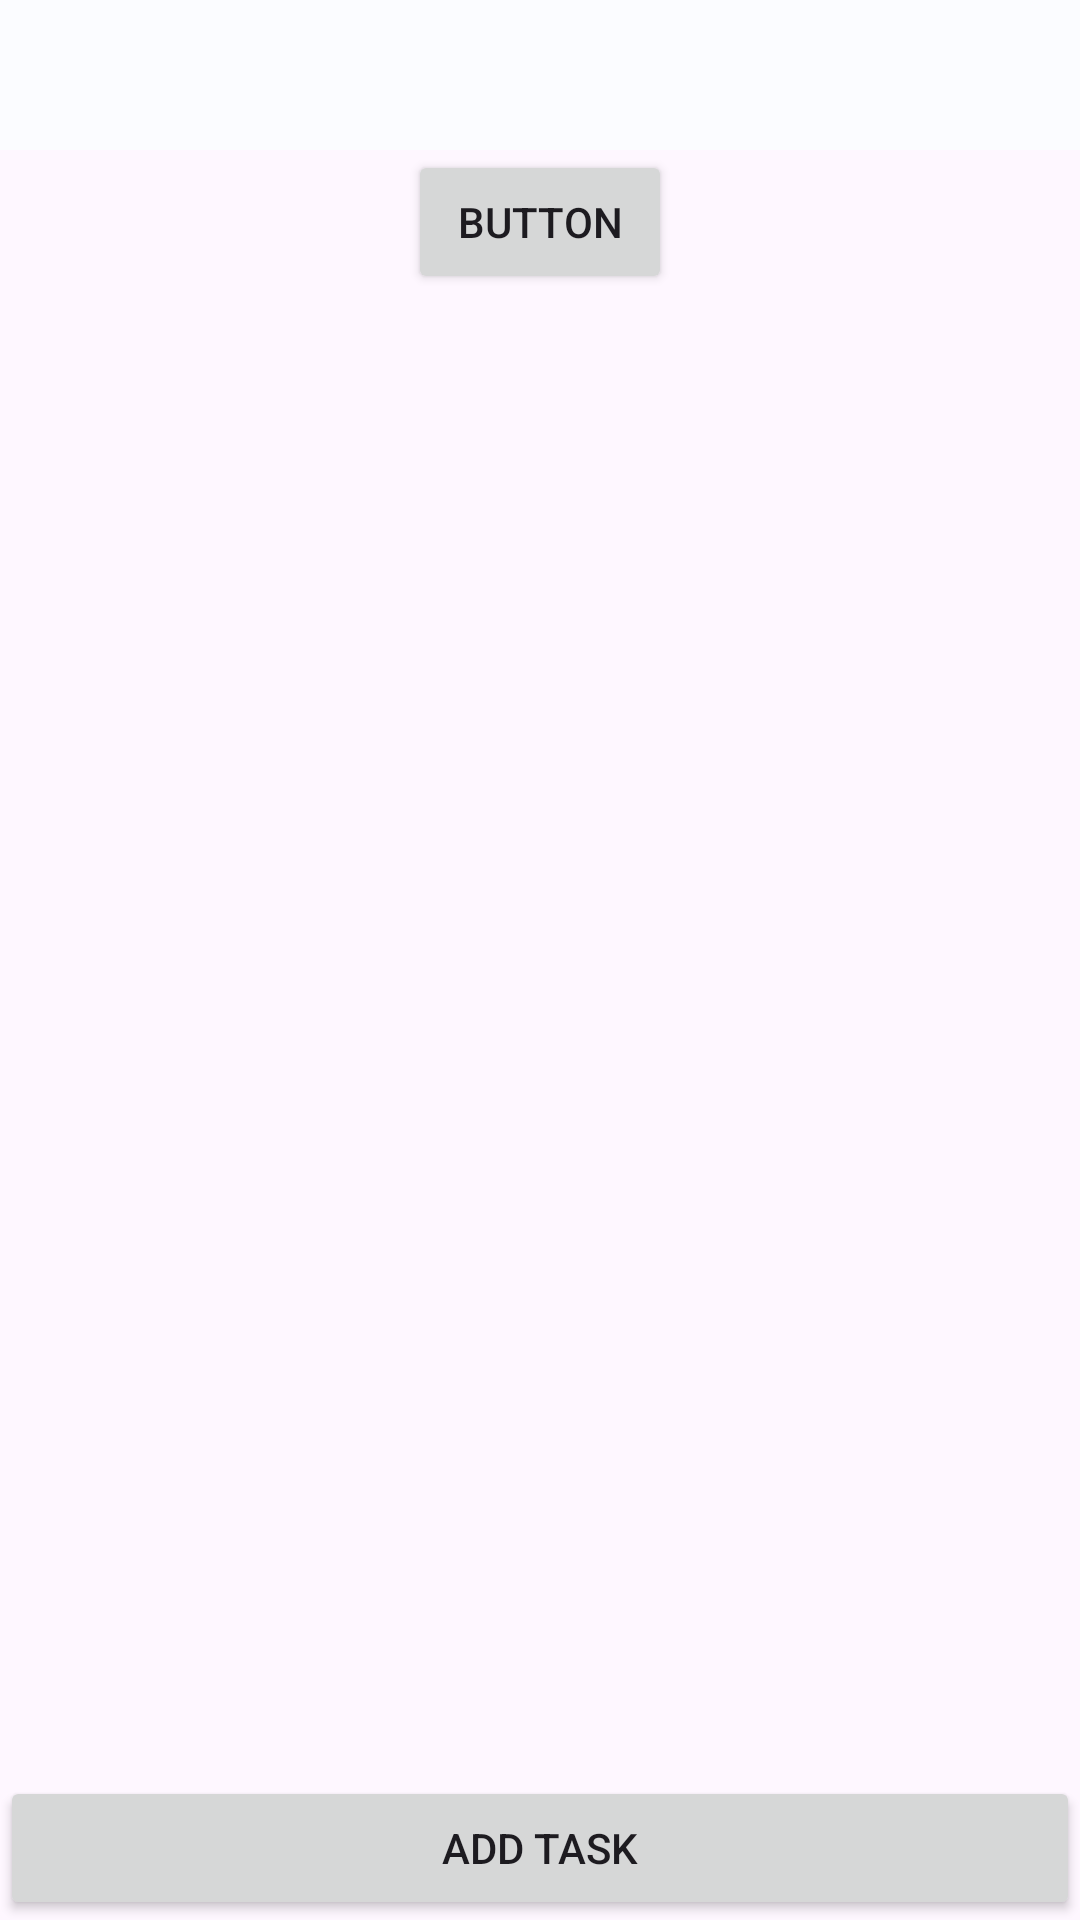

Reconstruct the res/layout file that produces this screen, plus the resources it refers to.
<!-- AndroidManifest.xml: application theme Theme.Lucroniu -->
<!-- res/layout/add_task_fragment_time_section_layout.xml -->
<?xml version="1.0" encoding="utf-8"?>
<androidx.constraintlayout.widget.ConstraintLayout xmlns:android="http://schemas.android.com/apk/res/android"
    xmlns:app="http://schemas.android.com/apk/res-auto"
    xmlns:tools="http://schemas.android.com/tools"
    android:layout_width="match_parent"
    android:layout_height="match_parent">

    <androidx.appcompat.widget.Toolbar
        android:id="@+id/toolbar"
        android:layout_width="0dp"
        android:layout_height="wrap_content"

        android:background="?attr/colorPrimary"
        android:minHeight="?attr/actionBarSize"
        android:theme="?attr/actionBarTheme"
        app:layout_constraintEnd_toEndOf="parent"
        app:layout_constraintStart_toStartOf="parent"
        app:layout_constraintTop_toTopOf="parent" />

    <LinearLayout
        android:id="@+id/buttonLayout"
        android:layout_width="0dp"
        android:layout_height="wrap_content"
        android:orientation="horizontal"
        app:layout_constraintBottom_toBottomOf="parent"
        app:layout_constraintEnd_toEndOf="parent"
        app:layout_constraintStart_toStartOf="parent">

        <Button
            android:id="@+id/addtask"
            android:layout_width="0dp"
            android:layout_height="wrap_content"
            android:layout_weight="1"
            android:text="@string/add_task" />
    </LinearLayout>

    <Button
        android:id="@+id/add_time"
        android:layout_width="wrap_content"
        android:layout_height="wrap_content"
        android:text="Button"
        app:layout_constraintEnd_toEndOf="parent"
        app:layout_constraintStart_toStartOf="parent"
        app:layout_constraintTop_toBottomOf="@+id/toolbar" />

    <androidx.recyclerview.widget.RecyclerView
        android:id="@+id/mainRc"
        android:layout_width="0dp"
        android:layout_height="0dp"


        app:layout_constraintBottom_toTopOf="@+id/buttonLayout"
        app:layout_constraintEnd_toEndOf="parent"
        app:layout_constraintStart_toStartOf="parent"
        app:layout_constraintTop_toBottomOf="@+id/add_time" />
</androidx.constraintlayout.widget.ConstraintLayout>
<!-- resources referenced by this layout -->
<resources>
  <string name="add_task">Add Task</string>
  <style name="Theme.Lucroniu" parent="Base.Theme.Lucroniu" />
  <style name="Base.Theme.Lucroniu" parent="Theme.Material3.DayNight.NoActionBar">
          
           <item name="colorPrimary">@color/primary_colourlight</item>
          <item name="colorAccent">@color/accent_optional_colour_light</item>
          <item name="statusBarBackground">@color/primary_colourlight</item>
          <item name="actionBarSize">50dp</item>
          <item name="textFillColor">@color/black</item>
          <item name="cardBackgroundColor">@color/primary_colourlight</item>
  
  
  
  
      </style>
  <color name="primary_colourlight">#FBFCFF</color>
  <color name="accent_optional_colour_light">#736CED</color>
  <color name="black">#FF000000</color>
</resources>
